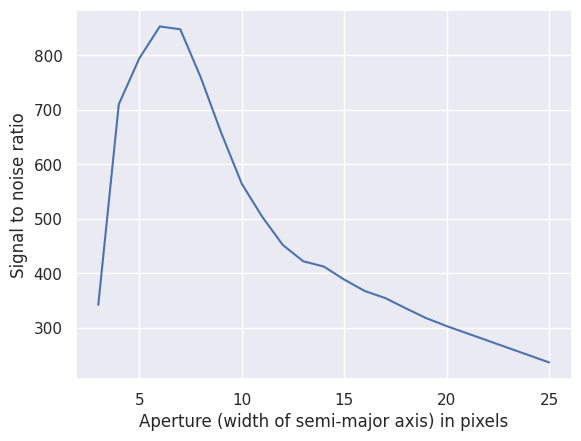

Generate this figure with matplotlib: (Note: this script raises an exception after producing the figure.)
# import numpy as np 
import matplotlib.pyplot as plt 
import seaborn as sns 

x = [i for i in range(3,21)]
x.append(25)

y = [342.527,710.071,794.189,
852.760,847.537,759.236, 657.519, 564.448, 
503.706, 452.286, 422.322, 412.725, 388.763, 
367.845, 354.948, 336.155, 318.092, 303.514, 236.883]

sns.set()
plt.plot(x,y)
plt.xlabel('Aperture (width of semi-major axis) in pixels')
plt.ylabel('Signal to noise ratio')
plt.savefig('./plots/optimal_aperture_phot_00.png', resolution=480)